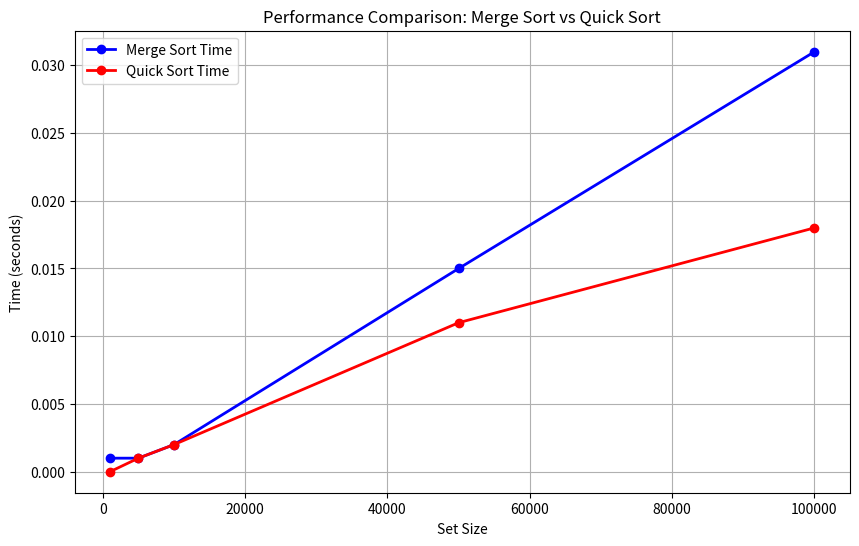

Python code for this plot:
import matplotlib.pyplot as plt

# Data for Set Size, Merge Sort Time, and Quick Sort Time
set_size = [1000, 5000, 10000, 50000, 100000]
merge_sort_time = [0.001000, 0.001000, 0.002000, 0.015000, 0.031000]
quick_sort_time = [0.000000, 0.001000, 0.002000, 0.011000, 0.018000]

# Create the plot
plt.figure(figsize=(10, 6))

# Plot the Merge Sort Time vs Set Size
plt.plot(set_size, merge_sort_time, label='Merge Sort Time', marker='o', color='blue', linestyle='-', linewidth=2)

# Plot the Quick Sort Time vs Set Size
plt.plot(set_size, quick_sort_time, label='Quick Sort Time', marker='o', color='red', linestyle='-', linewidth=2)

# Add labels and title
plt.xlabel('Set Size')
plt.ylabel('Time (seconds)')
plt.title('Performance Comparison: Merge Sort vs Quick Sort')

# Add a legend
plt.legend()

# Add grid for better readability
plt.grid(True)

# Display the plot
plt.show()